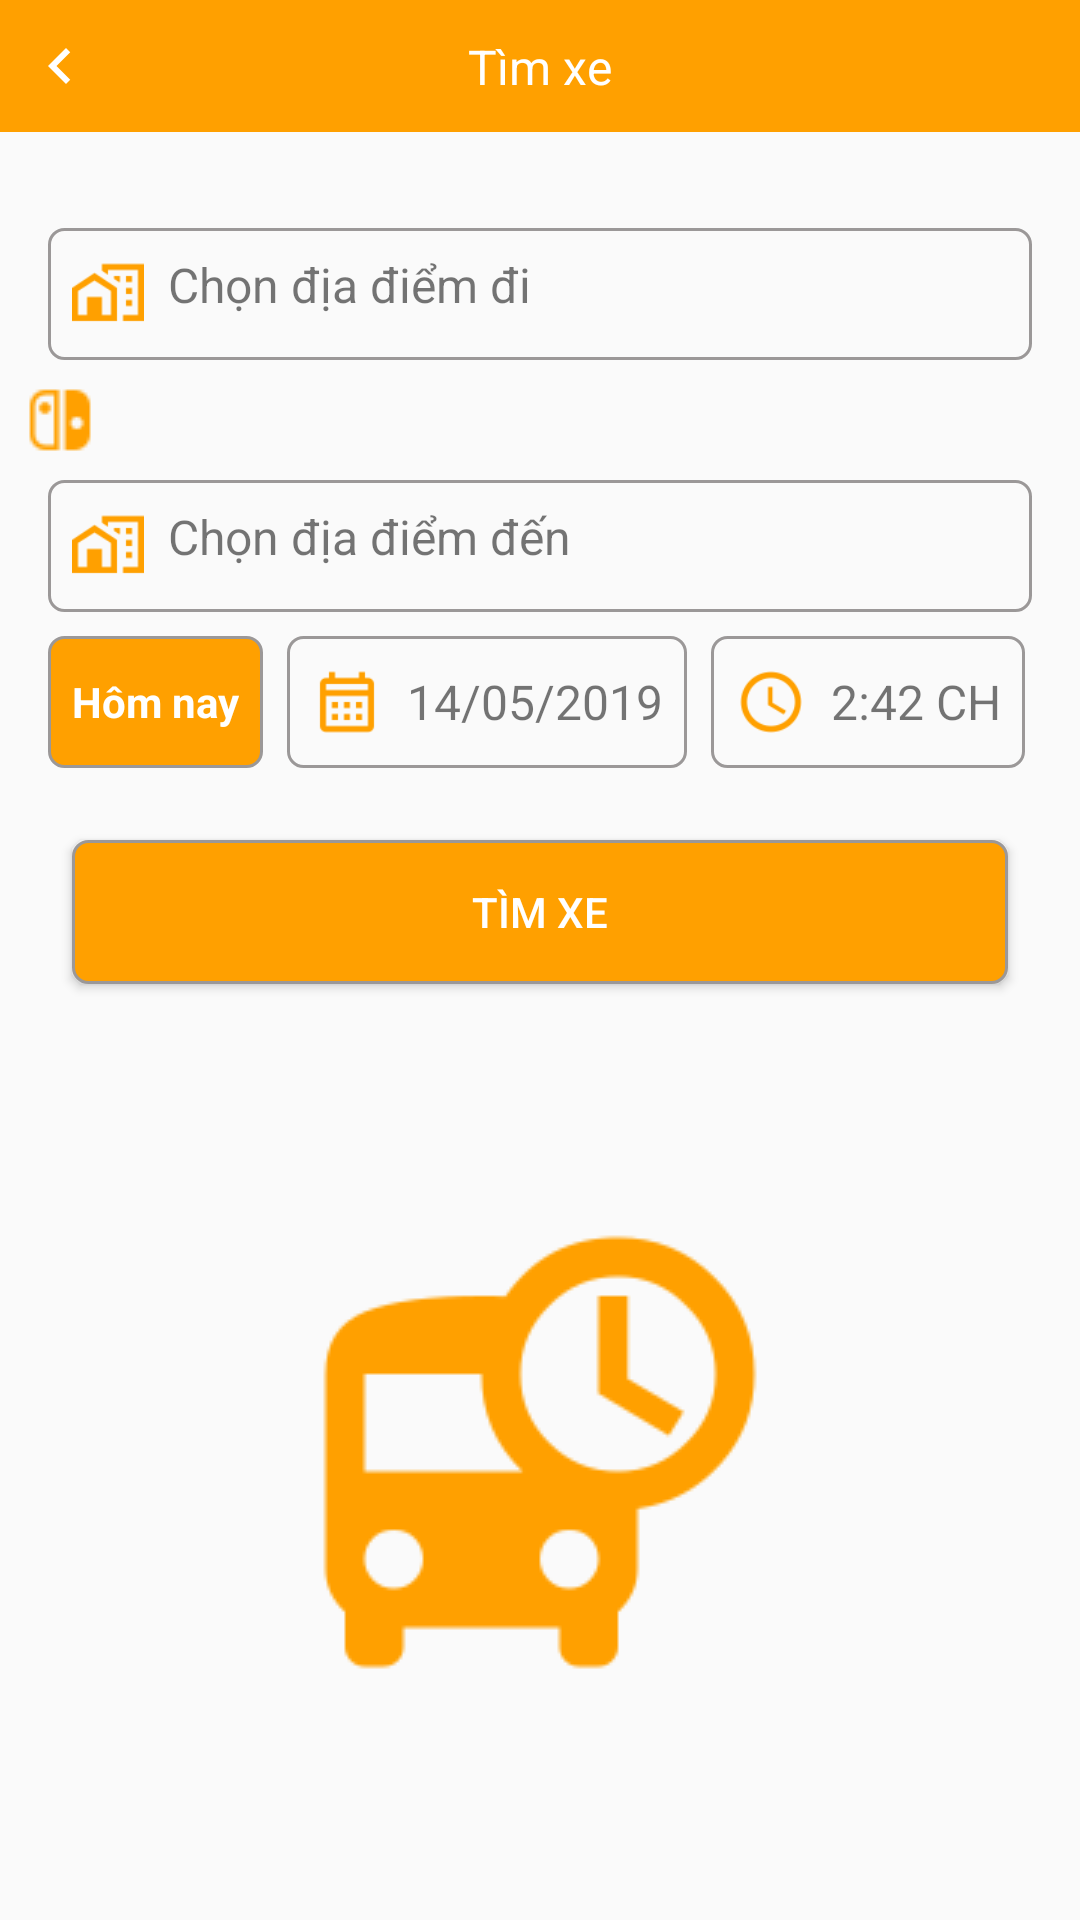

Reconstruct the res/layout file that produces this screen, plus the resources it refers to.
<!-- AndroidManifest.xml: application theme AppTheme -->
<!-- res/layout/fragment_find_coach.xml -->
<?xml version="1.0" encoding="utf-8"?>
<android.support.constraint.ConstraintLayout xmlns:android="http://schemas.android.com/apk/res/android"
                                             xmlns:app="http://schemas.android.com/apk/res-auto"
                                             android:layout_width="match_parent"
                                             android:clickable="true"
                                             android:layout_height="match_parent">
    <include layout="@layout/layout_header" android:layout_width="match_parent" android:id="@+id/header"
             android:layout_height="wrap_content"/>
    <LinearLayout android:layout_width="match_parent" android:orientation="horizontal"
                  android:background="@drawable/bg_search"
                  android:id="@+id/dia_diem_di_rl"
                  android:padding="@dimen/_dp8"
                  android:layout_marginLeft="@dimen/_dp16"
                  android:layout_marginRight="@dimen/_dp16"
                  app:layout_constraintStart_toEndOf="@id/swife_img"
                  app:layout_constraintTop_toBottomOf="@id/header"
                  android:layout_marginTop="32dp"
                  android:gravity="center_vertical"
                  android:layout_height="wrap_content">
        <ImageView android:layout_width="@dimen/_dp24"
                   android:src="@mipmap/ic_house"
                   android:layout_height="wrap_content"/>
        <TextView android:layout_width="wrap_content"
                  android:text="@string/dia_diem_di"
                  android:textSize="@dimen/_16sp"
                  android:layout_marginLeft="8dp"
                  android:layout_height="match_parent"/>
    </LinearLayout>
    <ImageView android:layout_width="wrap_content"
               app:layout_constraintStart_toStartOf="parent"
               android:id="@+id/swife_img"
               android:layout_marginLeft="@dimen/_dp8"
               app:layout_constraintTop_toBottomOf="@+id/dia_diem_di_rl"
               android:layout_marginTop="@dimen/_dp8"
               android:src="@mipmap/ic_swife" android:layout_height="wrap_content"/>
    <LinearLayout android:layout_width="match_parent" android:orientation="horizontal"
                  android:background="@drawable/bg_search"
                  android:id="@+id/dia_diem_den_rl"
                  app:layout_constraintStart_toEndOf="@id/swife_img"
                  android:padding="@dimen/_dp8"
                  android:layout_marginLeft="@dimen/_dp16"
                  android:layout_marginRight="@dimen/_dp16"
                  app:layout_constraintTop_toBottomOf="@id/swife_img"
                  android:layout_marginTop="@dimen/_dp8"
                  android:gravity="center_vertical"
                  android:layout_height="wrap_content">
        <ImageView android:layout_width="@dimen/_dp24"
                   android:src="@mipmap/ic_house"
                   android:layout_height="wrap_content"/>
        <TextView android:layout_width="wrap_content"
                  android:text="@string/dia_diem_den"
                  android:textSize="@dimen/_16sp"
                  android:layout_marginLeft="8dp"
                  android:layout_height="match_parent"/>
    </LinearLayout>
    <TextView android:layout_width="wrap_content" android:text="@string/hom_nay"
              app:layout_constraintTop_toTopOf="@id/ngay_di_rl" app:layout_constraintBottom_toBottomOf="@id/ngay_di_rl"
              android:gravity="center"
              android:id="@+id/date_now_txt"
              app:layout_constraintStart_toStartOf="@id/dia_diem_den_rl"
              android:paddingLeft="@dimen/_dp8"
              android:textColor="@color/white"
              android:textStyle="bold"
              android:background="@drawable/now_date_bg"
              android:paddingRight="@dimen/_dp8"
              android:layout_height="0dp"/>
    <LinearLayout android:layout_width="wrap_content" android:orientation="horizontal"
                  android:background="@drawable/bg_search"
                  android:id="@+id/ngay_di_rl"
                  android:layout_marginLeft="@dimen/_dp8"
                  app:layout_constraintStart_toEndOf="@id/date_now_txt"
                  android:padding="@dimen/_dp8"
                  android:layout_marginRight="@dimen/_dp16"
                  app:layout_constraintTop_toBottomOf="@id/dia_diem_den_rl"
                  android:layout_marginTop="@dimen/_dp8"
                  android:gravity="center_vertical"
                  android:layout_height="wrap_content">
        <ImageView android:layout_width="@dimen/_dp24"
                   android:src="@mipmap/ic_calendar"
                   android:layout_height="wrap_content"/>
        <TextView android:layout_width="wrap_content"
                  android:id="@+id/date_start_txt"
                  android:text="14/05/2019"
                  android:gravity="center_vertical"
                  android:textSize="@dimen/_16sp"
                  android:layout_marginLeft="8dp"
                  android:layout_height="match_parent"/>
    </LinearLayout>

    <LinearLayout android:layout_width="wrap_content" android:orientation="horizontal"
                  android:background="@drawable/bg_search"
                  android:id="@+id/gio_di_rl"
                  app:layout_constraintStart_toEndOf="@id/ngay_di_rl"
                  android:layout_marginLeft="@dimen/_dp8"
                  android:padding="@dimen/_dp8"
                  android:layout_marginRight="@dimen/_dp16"
                  app:layout_constraintTop_toBottomOf="@id/dia_diem_den_rl"
                  android:layout_marginTop="@dimen/_dp8"
                  android:gravity="center_vertical"
                  android:layout_height="wrap_content">
        <ImageView android:layout_width="@dimen/_dp24"
                   android:src="@mipmap/ic_time"
                   android:layout_height="wrap_content"/>
        <TextView android:layout_width="wrap_content"
                  android:text="2:42 CH"
                  android:id="@+id/time_start_txt"
                  android:gravity="center_vertical"
                  android:textSize="@dimen/_16sp"
                  android:layout_marginLeft="8dp"
                  android:layout_height="match_parent"/>
    </LinearLayout>
    <Button android:layout_width="0dp"
            android:id="@+id/tim_xe_btn"
            android:background="@drawable/now_date_bg"
            android:textColor="@color/white"
            app:layout_constraintTop_toBottomOf="@+id/gio_di_rl"
            app:layout_constraintStart_toStartOf="parent"
            app:layout_constraintEnd_toEndOf="parent"
            android:layout_marginLeft="@dimen/_dp24"
            android:layout_marginRight="@dimen/_dp24"
            android:layout_marginTop="@dimen/_dp24"
            android:text="@string/tim_xe"
            android:layout_height="wrap_content"/>
    <ImageView android:layout_width="match_parent" app:layout_constraintStart_toStartOf="parent"
               app:layout_constraintTop_toBottomOf="@+id/tim_xe_btn"
               app:layout_constraintBottom_toBottomOf="parent"
               android:src="@mipmap/ic_bus" android:layout_height="wrap_content"/>
</android.support.constraint.ConstraintLayout>
<!-- res/layout/layout_header.xml (included above) -->
<?xml version="1.0" encoding="utf-8"?>
<android.support.constraint.ConstraintLayout xmlns:android="http://schemas.android.com/apk/res/android"
                                             xmlns:app="http://schemas.android.com/apk/res-auto"
                                             android:layout_width="match_parent"
                                             android:background="@color/colorPrimaryDark"
                                             android:layout_height="wrap_content">
    <ImageView android:layout_width="wrap_content" android:id="@+id/back_img" android:layout_height="@dimen/_dp44"
               android:paddingLeft="@dimen/_dp8"
               app:layout_constraintStart_toStartOf="parent"
               android:src="@drawable/ic_back_vector"/>
    <TextView android:layout_width="wrap_content" android:text="Tìm xe" app:layout_constraintStart_toStartOf="parent"
              android:id="@+id/title_txt"
              app:layout_constraintEnd_toEndOf="parent" app:layout_constraintTop_toTopOf="parent"
              android:textColor="@color/white"
              android:textSize="@dimen/text_size16"
              app:layout_constraintBottom_toBottomOf="parent" android:layout_height="wrap_content"/>
</android.support.constraint.ConstraintLayout>
<!-- resources referenced by this layout -->
<resources>
  <color name="colorPrimaryDark">#ffa000</color>
  <color name="white">#ffffff</color>
  <dimen name="_16sp">16sp</dimen>
  <dimen name="_dp16">16dp</dimen>
  <dimen name="_dp24">24dp</dimen>
  <dimen name="_dp44">44dp</dimen>
  <dimen name="_dp8">8dp</dimen>
  <dimen name="text_size16">16sp</dimen>
  <!-- drawable bg_search (drawable) -->
  <?xml version="1.0" encoding="utf-8"?>
  <shape xmlns:android="http://schemas.android.com/apk/res/android" android:shape="rectangle">
       <corners android:radius="@dimen/size_5dp"/>
      <stroke android:color="@color/gray_select" android:width="1dp"/>
  
  </shape>
  <!-- drawable ic_back_vector (drawable) -->
  <vector android:height="24dp" android:tint="#ffffff"
      android:viewportHeight="24.0" android:viewportWidth="24.0"
      android:width="24dp" xmlns:android="http://schemas.android.com/apk/res/android">
      <path android:fillColor="#FF000000" android:pathData="M15.41,7.41L14,6l-6,6 6,6 1.41,-1.41L10.83,12z"/>
  </vector>
  <!-- drawable now_date_bg (drawable) -->
  <?xml version="1.0" encoding="utf-8"?>
  <shape xmlns:android="http://schemas.android.com/apk/res/android" android:shape="rectangle">
      <corners android:radius="@dimen/size_5dp"/>
      <solid android:color="@color/colorPrimaryDark"/>
      <stroke android:color="@color/gray_select" android:width="1dp"/>
  
  </shape>
  <!-- mipmap ic_bus: png bitmap (mipmap, 4866 bytes) -->
  <!-- mipmap ic_calendar: png bitmap (mipmap, 620 bytes) -->
  <!-- mipmap ic_house: png bitmap (mipmap, 848 bytes) -->
  <!-- mipmap ic_swife: png bitmap (mipmap, 719 bytes) -->
  <!-- mipmap ic_time: png bitmap (mipmap, 1605 bytes) -->
  <string name="dia_diem_den">Chọn địa điểm đến</string>
  <string name="dia_diem_di">Chọn địa điểm đi</string>
  <string name="hom_nay">Hôm nay</string>
  <string name="tim_xe">Tìm xe</string>
  <style name="AppTheme" parent="Theme.AppCompat.Light.NoActionBar">
          
          <item name="colorPrimary">@color/colorPrimary</item>
          <item name="colorPrimaryDark">@color/colorPrimaryDark</item>
          <item name="colorAccent">@color/colorAccent</item>
      </style>
  <dimen name="size_5dp">5dp</dimen>
  <color name="gray_select">#9b9898</color>
  <color name="colorPrimary">#c67100</color>
  <color name="colorAccent">#ffd149</color>
</resources>
